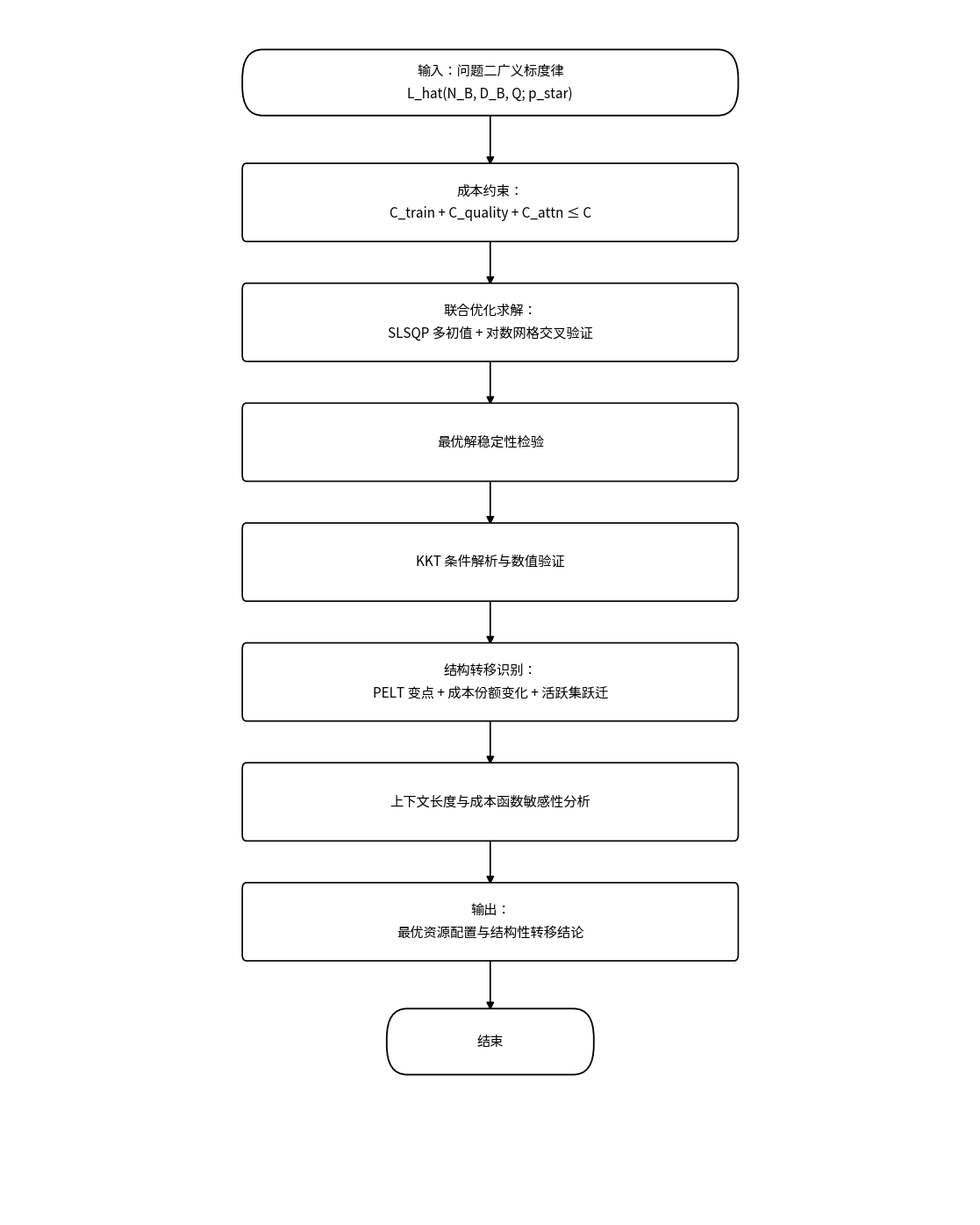

Generate this figure with matplotlib: (Note: this script raises an exception after producing the figure.)
#!/usr/bin/env python3
# -*- coding: utf-8 -*-
"""
问题三 思路流程图（v2 · 线性版）—— 论文流程图标准格式
纯白底 / 全黑线条文字 / 竖版 / 无判断分支 / 无图题
"""
import matplotlib.pyplot as plt
from matplotlib.patches import FancyBboxPatch, FancyArrowPatch
import matplotlib.font_manager as fm

FONT = '/usr/share/fonts/opentype/noto/NotoSansCJK-Regular.ttc'
prop = fm.FontProperties(fname=FONT)
plt.rcParams['font.family'] = prop.get_name()
plt.rcParams['axes.unicode_minus'] = False

WHITE = 'white'
INK = '#000000'

BW, BH = 8.2, 0.86          # 主块
TX, TH = 3.4, 0.72          # 终端
XS = 8.0; GAP = 1.38; XMAX = 16.0

MAIN = [
    ('term', '输入：问题二广义标度律\nL_hat(N_B, D_B, Q; p_star)'),
    ('proc', '成本约束：\nC_train + C_quality + C_attn ≤ C'),
    ('proc', '联合优化求解：\nSLSQP 多初值 + 对数网格交叉验证'),
    ('proc', '最优解稳定性检验'),
    ('proc', 'KKT 条件解析与数值验证'),
    ('proc', '结构转移识别：\nPELT 变点 + 成本份额变化 + 活跃集跃迁'),
    ('proc', '上下文长度与成本函数敏感性分析'),
    ('out',  '输出：\n最优资源配置与结构性转移结论'),
    ('term', '结束'),
]
YTOP = 13.05

fig, ax = plt.subplots(figsize=(11.2, 13.9), dpi=220)
ax.set_xlim(0, XMAX); ax.set_ylim(0, 13.9); ax.axis('off')

def box(x, y, w, h, text, fs=11.0, round_r=0.07, lw=1.2):
    ax.add_patch(FancyBboxPatch((x-w/2, y-h/2), w, h,
        boxstyle=f"round,pad=0.02,rounding_size={round_r}",
        edgecolor=INK, facecolor=WHITE, linewidth=lw, zorder=3))
    ax.text(x, y, text, ha='center', va='center', fontsize=fs, color=INK,
            fontproperties=prop, zorder=4, linespacing=1.65)

def terminal(x, y, text, w=None, fs=11.0):
    box(x, y, w or TX, TH, text, fs=fs, round_r=0.34, lw=1.3)

def seg(p1, p2, head=False):
    ax.add_patch(FancyArrowPatch(p1, p2, arrowstyle='-|>' if head else '-',
        mutation_scale=13, color=INK, linewidth=1.2, zorder=2,
        shrinkA=0, shrinkB=0))

ys = [YTOP - i*GAP for i in range(len(MAIN))]
for i,(t,txt) in enumerate(MAIN):
    y = ys[i]
    if t == 'term':
        terminal(XS, y, txt, w=(BW if '\n' in txt else TX), fs=11.0)
    else:
        box(XS, y, BW, BH, txt, fs=11.0)

for i in range(len(MAIN)-1):
    top = ys[i] - (BH/2 if MAIN[i][0] != 'term' else TH/2)
    bot = ys[i+1] + (BH/2 if MAIN[i+1][0] != 'term' else TH/2)
    seg((XS, top), (XS, bot), head=True)

plt.subplots_adjust(left=0.01, right=0.99, top=0.995, bottom=0.005)
out = '/root/.openclaw/workspace/flowchart_q1/流程图_问题三_终版v2'
plt.savefig(out+'.png', dpi=220, bbox_inches='tight', facecolor='white')
plt.savefig(out+'.pdf', bbox_inches='tight', facecolor='white')
plt.savefig(out+'.svg', bbox_inches='tight', facecolor='white')
print('OK ->', out)

print('\n--- 自检 ---')
print('节点数=%d 主轴 x=%.1f 块宽=%.2f' % (len(MAIN), XS, BW))
print('键间净空=%.2f' % (GAP - BH))
print('顶部余量=%.2f 底部余量=%.2f' % (13.9-(ys[0]+TH/2), ys[-1]-TH/2))
